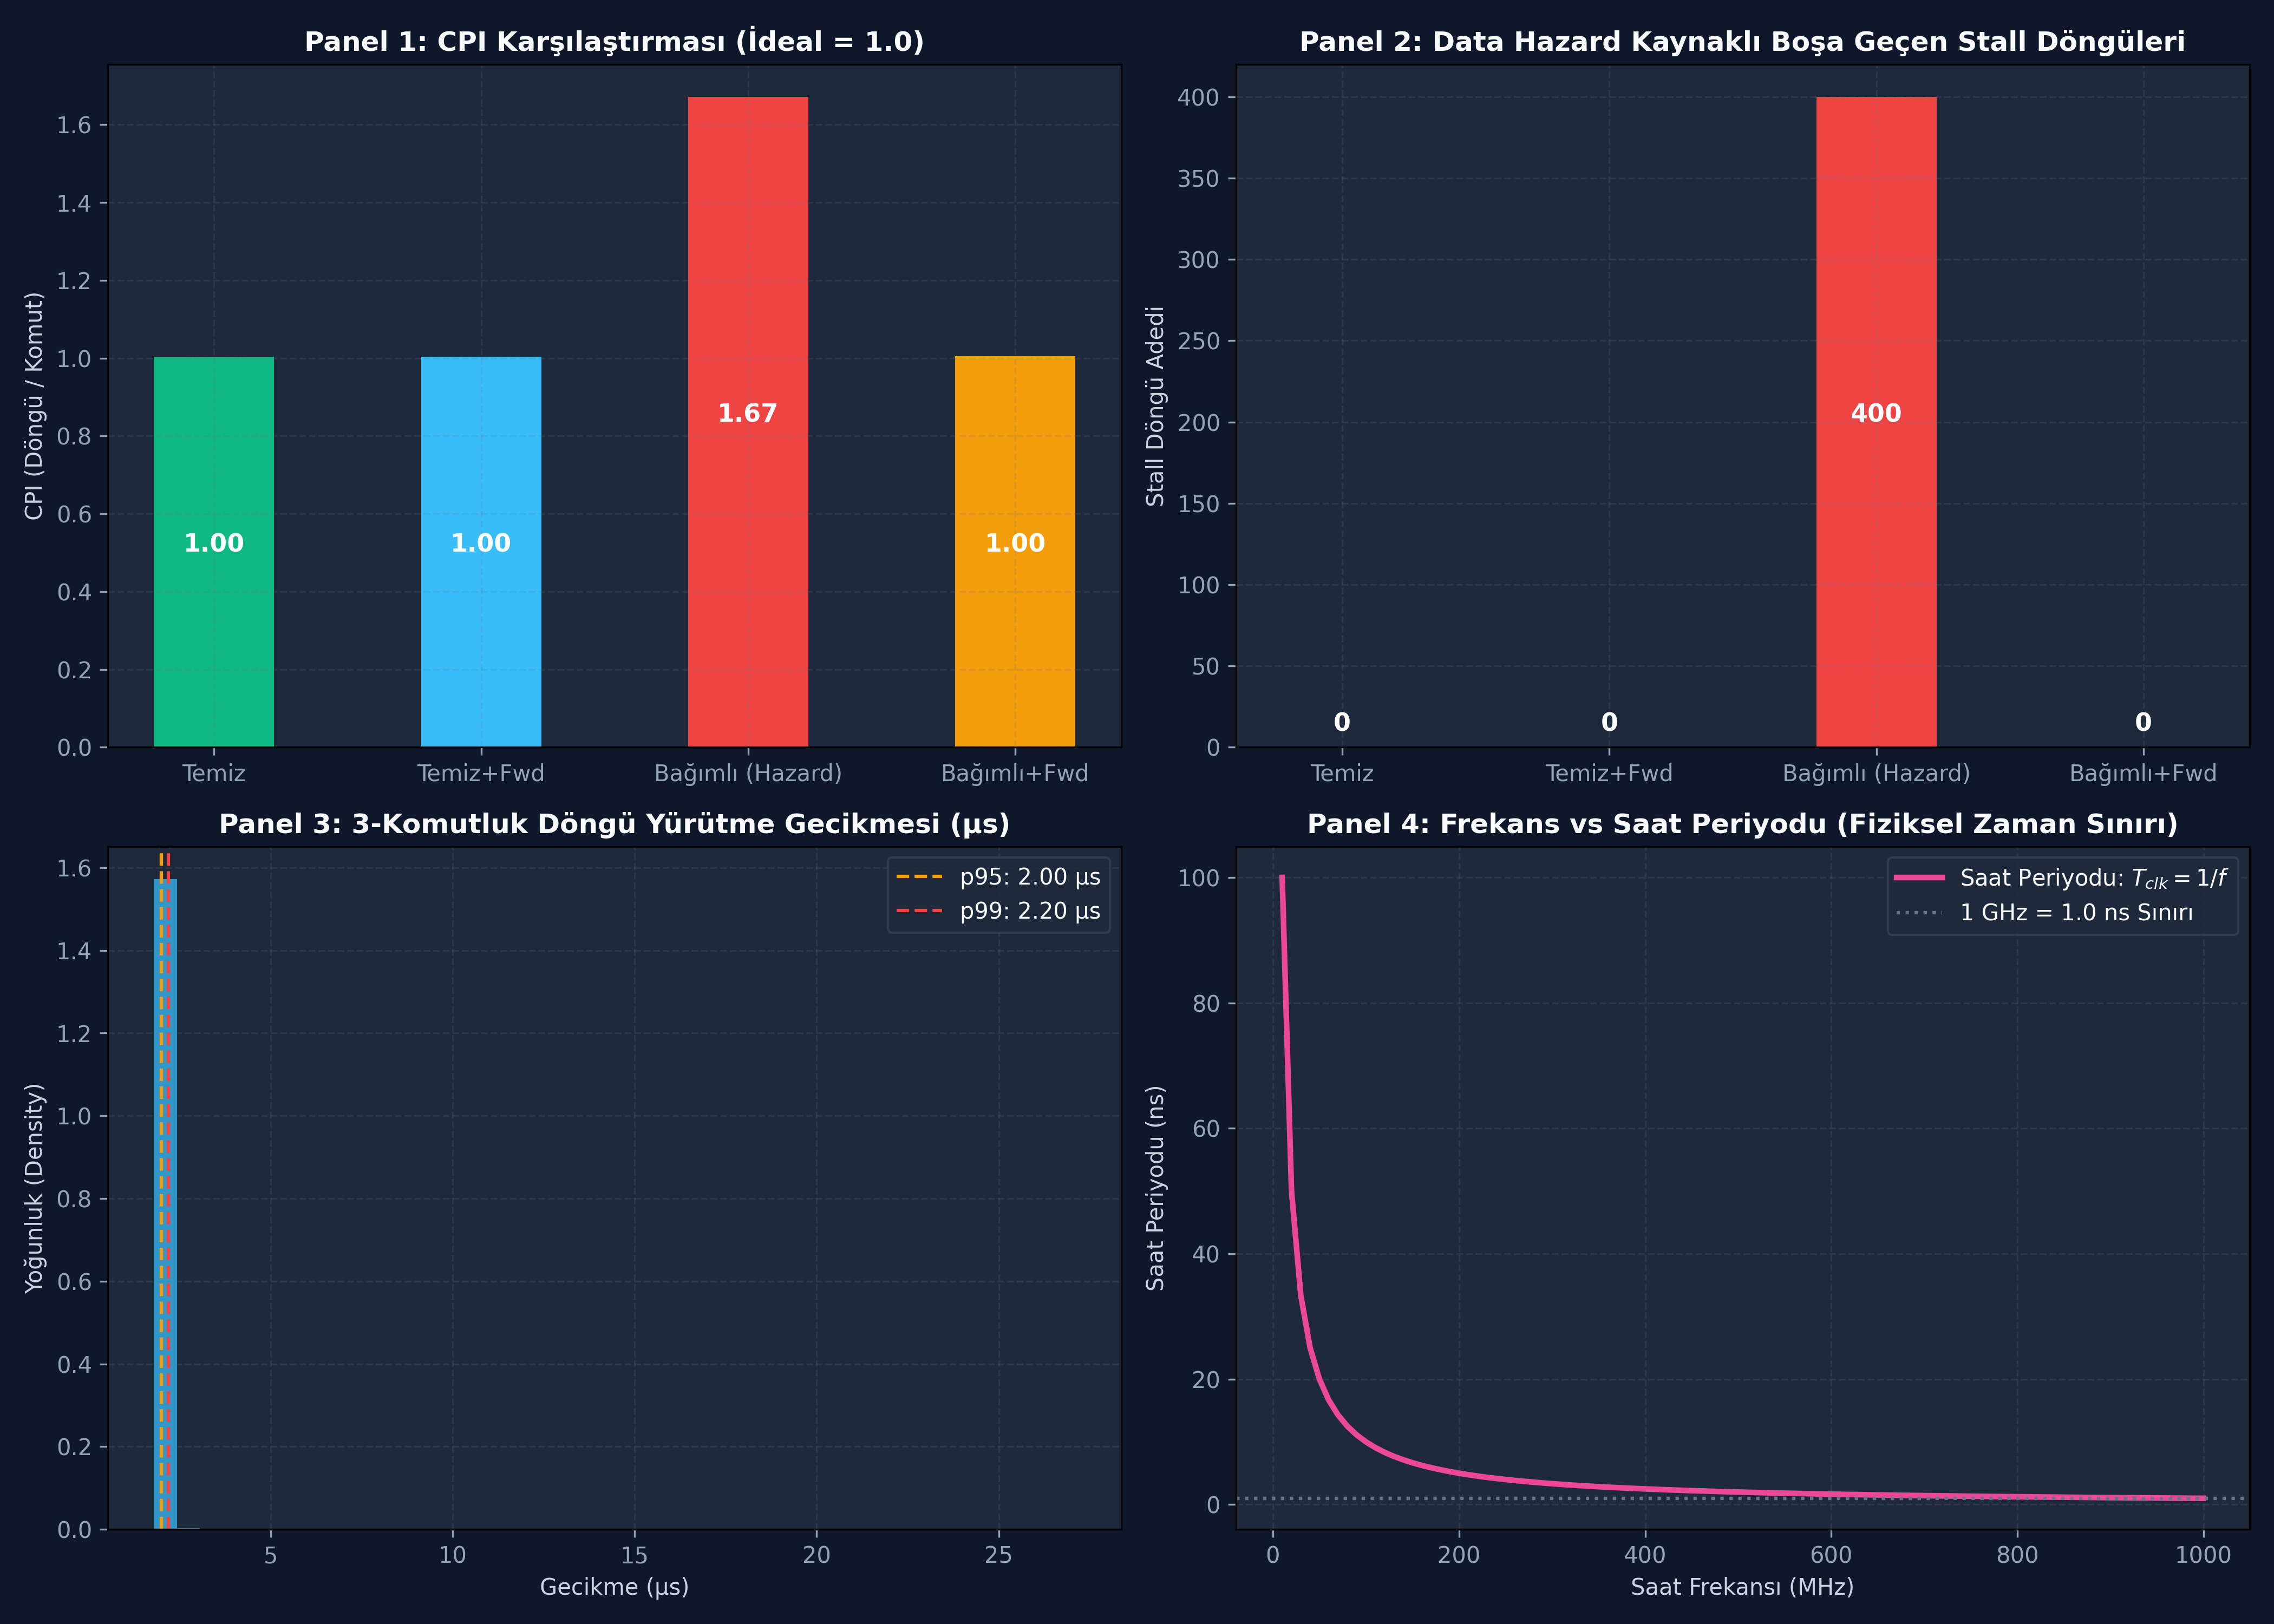

Recreate this plot in Python.
"""
===============================================================================
ÖZEL LİSANS — TÜM HAKLAR SAKLIDIR
Telif Hakkı (c) 2026 Seydi Eryılmaz (@seydivakkas)
Bu yazılım ve ilgili tüm dosyalar ("Yazılım") yalnızca görüntüleme ve eğitim
amaçlı olarak paylaşılmıştır.
===============================================================================
GÜN 003: CPU, Instruction Set ve Saat (Clock) Döngüsü Fiziği
24-Hücreli Master Mimari Planı Kapsamında Çalıştırılabilir Simülasyon ve Benchmark Motoru
===============================================================================
"""

import time
import os
import sys
import numpy as np
import matplotlib
matplotlib.use('Agg')
import matplotlib.pyplot as plt
from dataclasses import dataclass, field
from typing import List, Dict, Optional

# =============================================================================
# CODE 1: Modül 1 - 4-Aşamalı CPU Döngüsü Emülatörü (Fetch-Decode-Execute-WB)
# =============================================================================
@dataclass
class Instruction:
    opcode: str      # 'ADD', 'SUB', 'LOAD', 'STORE', 'JMP', 'NOP'
    dest: int        # R0..R7
    src1: int        # R0..R7 veya imm
    src2: int = 0    # R0..R7 veya imm
    is_imm: bool = False

class SimpleCPU:
    """
    Klasik RISC benzeri 4 aşamalı komut çevrimi simülatörü.
    """
    def __init__(self, mem_size: int = 256):
        self.registers = [0] * 8
        self.memory = [0] * mem_size
        self.pc = 0
        self.clock_cycles = 0
        self.instructions_retired = 0

    def step(self, program: List[Instruction]) -> Optional[str]:
        if self.pc >= len(program):
            return None
        
        # 1. FETCH (Komut Getir)
        inst = program[self.pc]
        self.pc += 1
        self.clock_cycles += 1
        
        # 2. DECODE & 3. EXECUTE (Çöz ve Çalıştır)
        val1 = inst.src1 if inst.is_imm else self.registers[inst.src1]
        val2 = inst.src2 if inst.is_imm else self.registers[inst.src2]
        
        res = 0
        if inst.opcode == 'ADD':
            res = val1 + val2
        elif inst.opcode == 'SUB':
            res = val1 - val2
        elif inst.opcode == 'LOAD':
            res = self.memory[val1 % len(self.memory)]
        elif inst.opcode == 'STORE':
            self.memory[val1 % len(self.memory)] = self.registers[inst.dest]
            res = None
        elif inst.opcode == 'NOP':
            res = None
            
        # 4. WRITEBACK (Geri Yaz)
        if res is not None and inst.opcode not in ('STORE', 'NOP'):
            self.registers[inst.dest] = res & 0xFFFFFFFF
            
        self.instructions_retired += 1
        return f"Cycle {self.clock_cycles}: {inst.opcode} -> R{inst.dest}={self.registers[inst.dest]}"

# =============================================================================
# CODE 2: Modül 2 - Pipeline Tehlikeleri (Data Hazard) ve Stall Simülatörü
# =============================================================================
class PipelinedCPUSimulator:
    """
    4 aşamalı Pipeline (Fetch, Decode, Execute, Writeback) simülasyonu.
    Read-After-Write (RAW) Data Hazard tespit eder ve Stall döngüleri enjekte eder.
    """
    def __init__(self):
        self.total_cycles = 0
        self.stalls = 0
        self.instructions_executed = 0

    def run_pipeline(self, program: List[Instruction], enable_forwarding: bool = False) -> Dict[str, float]:
        self.total_cycles = 0
        self.stalls = 0
        self.instructions_executed = len(program)
        
        # Her yazmaç için en son ne zaman güncelleneceği bilgisini tutar
        reg_ready_at = [0] * 8
        current_cycle = 0

        for inst in program:
            current_cycle += 1 # Her komut en az 1 döngüde Fetch edilir
            
            # Veri bağımlılığı kontrolü (RAW Hazard)
            hazard_stall = 0
            if not inst.is_imm and inst.opcode in ('ADD', 'SUB', 'STORE'):
                needed_cycle = max(reg_ready_at[inst.src1], reg_ready_at[inst.src2])
                if needed_cycle > current_cycle:
                    # Stall gerekiyor
                    penalty = needed_cycle - current_cycle
                    if enable_forwarding:
                        penalty = max(0, penalty - 1) # Forwarding 1 döngü kazandırır
                    hazard_stall = penalty
                    
            current_cycle += hazard_stall
            self.stalls += hazard_stall
            
            # Bu komutun sonucu Writeback aşamasında (2 döngü sonra) hazır olacak
            if inst.opcode in ('ADD', 'SUB', 'LOAD'):
                reg_ready_at[inst.dest] = current_cycle + (1 if enable_forwarding else 2)

        self.total_cycles = current_cycle + 3 # Pipeline drenajı (drain)
        cpi = self.total_cycles / max(1, self.instructions_executed)
        return {
            "total_cycles": self.total_cycles,
            "stalls": self.stalls,
            "cpi": cpi,
            "forwarding": enable_forwarding
        }

# =============================================================================
# CODE 3: Modül 3 - Donanımsal Saat Frekansı & Watchdog Timer Simülatörü
# =============================================================================
class WatchdogTimer:
    """
    Aviyonik görev bilgisayarlarında CPU kilitlenmelerini ve
    saat frekansı yavaşlamalarını algılayan donanımsal zamanlayıcı.
    """
    def __init__(self, timeout_ms: float = 10.0):
        self.timeout_ms = timeout_ms
        self.last_kick_time = time.perf_counter()
        self.reset_triggered = False

    def kick(self):
        """Watchdog besleme (Refresh/Petting)."""
        self.last_kick_time = time.perf_counter()

    def check(self) -> bool:
        elapsed = (time.perf_counter() - self.last_kick_time) * 1000.0
        if elapsed > self.timeout_ms:
            self.reset_triggered = True
            return False # TIMEOUT!
        return True

# =============================================================================
# CODE 4: Sabotaj Senaryosu: Pipeline Stall Patlaması ve Watchdog Reset Faciası
# =============================================================================
def run_sabotage_simulation():
    # Senaryo A: Bağımsız komutlar (Pürüzsüz Pipeline akışı)
    clean_program = [
        Instruction('ADD', dest=0, src1=1, src2=2, is_imm=True),
        Instruction('ADD', dest=3, src1=4, src2=5, is_imm=True),
        Instruction('ADD', dest=6, src1=7, src2=1, is_imm=True),
        Instruction('ADD', dest=1, src1=2, src2=3, is_imm=True),
    ] * 200

    # Senaryo B (Sabotaj): Ağır RAW Bağımlılığı (Her komut bir öncekinin sonucunu bekliyor)
    # R1 = R0 + 1; R2 = R1 + 1; R3 = R2 + 1 ... -> Pipeline tamamen kilitlenir!
    dependent_program = []
    for i in range(200):
        dependent_program.append(Instruction('ADD', dest=1, src1=1, src2=1, is_imm=False))
        dependent_program.append(Instruction('ADD', dest=2, src1=1, src2=1, is_imm=False))
        dependent_program.append(Instruction('ADD', dest=3, src1=2, src2=1, is_imm=False))

    sim = PipelinedCPUSimulator()
    res_clean = sim.run_pipeline(clean_program, enable_forwarding=False)
    res_clean_fwd = sim.run_pipeline(clean_program, enable_forwarding=True)
    res_dep = sim.run_pipeline(dependent_program, enable_forwarding=False)
    res_dep_fwd = sim.run_pipeline(dependent_program, enable_forwarding=True)

    # Watchdog Arıza Enjeksiyonu
    wdt = WatchdogTimer(timeout_ms=1.0) # 1 ms deadline
    time.sleep(0.002) # Saat frekansı çöktü / stall yaşandı
    wdt_status = wdt.check() # False dönmeli (Reset tetiklendi)

    return res_clean, res_clean_fwd, res_dep, res_dep_fwd, wdt_status

# =============================================================================
# CODE 5: Modül 4 - Ampirik Kıyaslama ve CPI Analizi (Benchmark Motoru)
# =============================================================================
def run_empirical_benchmark(iterations: int = 5000):
    cpu = SimpleCPU()
    prog = [
        Instruction('ADD', 0, 10, 20, is_imm=True),
        Instruction('ADD', 1, 0, 5, is_imm=False),
        Instruction('SUB', 2, 1, 3, is_imm=False),
    ]

    latencies = []
    for _ in range(iterations):
        cpu.pc = 0
        t0 = time.perf_counter()
        while cpu.pc < len(prog):
            cpu.step(prog)
        dt = (time.perf_counter() - t0) * 1e6
        latencies.append(dt)

    return latencies

# =============================================================================
# CODE 6: Modül 5 - 4-Panelli Yayın Kalitesinde Dashboard ve Katı Doğrulama
# =============================================================================
def generate_dashboard(output_path: str):
    res_clean, res_clean_fwd, res_dep, res_dep_fwd, wdt_tripped = run_sabotage_simulation()
    latencies = run_empirical_benchmark(iterations=5000)

    p50_lat, p95_lat, p99_lat = np.percentile(latencies, [50, 95, 99])

    fig, axs = plt.subplots(2, 2, figsize=(14, 10))
    fig.patch.set_facecolor('#0f172a')

    for ax_row in axs:
        for ax in ax_row:
            ax.set_facecolor('#1e293b')
            ax.tick_params(colors='#94a3b8')
            ax.xaxis.label.set_color('#cbd5e1')
            ax.yaxis.label.set_color('#cbd5e1')
            ax.title.set_color('#f8fafc')
            ax.grid(True, linestyle='--', alpha=0.2, color='#64748b')

    # Panel 1: CPI (Cycles Per Instruction) Karşılaştırması
    configs = ['Temiz', 'Temiz+Fwd', 'Bağımlı (Hazard)', 'Bağımlı+Fwd']
    cpis = [res_clean['cpi'], res_clean_fwd['cpi'], res_dep['cpi'], res_dep_fwd['cpi']]
    colors = ['#10b981', '#38bdf8', '#ef4444', '#f59e0b']
    axs[0, 0].bar(configs, cpis, color=colors, width=0.45)
    axs[0, 0].set_title('Panel 1: CPI Karşılaştırması (İdeal = 1.0)', fontsize=12, fontweight='bold')
    axs[0, 0].set_ylabel('CPI (Döngü / Komut)')
    for i, v in enumerate(cpis):
        axs[0, 0].text(i, v / 2, f"{v:.2f}", ha='center', color='white', fontweight='bold', fontsize=11)

    # Panel 2: Pipeline Stall Döngü Sayısı Analizi
    stalls = [res_clean['stalls'], res_clean_fwd['stalls'], res_dep['stalls'], res_dep_fwd['stalls']]
    axs[0, 1].bar(configs, stalls, color=colors, width=0.45)
    axs[0, 1].set_title('Panel 2: Data Hazard Kaynaklı Boşa Geçen Stall Döngüleri', fontsize=12, fontweight='bold')
    axs[0, 1].set_ylabel('Stall Döngü Adedi')
    for i, v in enumerate(stalls):
        axs[0, 1].text(i, max(10, v / 2), f"{v}", ha='center', color='white', fontweight='bold', fontsize=11)

    # Panel 3: CPU Döngü Yürütme Gecikmesi Dağılımı (Histogram)
    axs[1, 0].hist(latencies, bins=40, color='#38bdf8', alpha=0.75, density=True)
    axs[1, 0].axvline(p95_lat, color='#f59e0b', linestyle='--', label=f'p95: {p95_lat:.2f} µs')
    axs[1, 0].axvline(p99_lat, color='#ef4444', linestyle='--', label=f'p99: {p99_lat:.2f} µs')
    axs[1, 0].set_title('Panel 3: 3-Komutluk Döngü Yürütme Gecikmesi (µs)', fontsize=12, fontweight='bold')
    axs[1, 0].set_xlabel('Gecikme (µs)')
    axs[1, 0].set_ylabel('Yoğunluk (Density)')
    axs[1, 0].legend(facecolor='#1e293b', edgecolor='#334155', labelcolor='#f8fafc')

    # Panel 4: Saat Periyodu ve Frekans Bağıntısı (Fiziksel Model)
    freqs = np.linspace(10, 1000, 100) # 10 MHz to 1000 MHz (1 GHz)
    periods = 1000.0 / freqs # ns cinsinden saat periyodu (T = 1/f)
    axs[1, 1].plot(freqs, periods, color='#ec4899', lw=2.5, label=r'Saat Periyodu: $T_{clk} = 1/f$')
    axs[1, 1].axhline(1.0, color='#64748b', linestyle=':', label='1 GHz = 1.0 ns Sınırı')
    axs[1, 1].set_title('Panel 4: Frekans vs Saat Periyodu (Fiziksel Zaman Sınırı)', fontsize=12, fontweight='bold')
    axs[1, 1].set_xlabel('Saat Frekansı (MHz)')
    axs[1, 1].set_ylabel('Saat Periyodu (ns)')
    axs[1, 1].legend(facecolor='#1e293b', edgecolor='#334155', labelcolor='#f8fafc')

    plt.tight_layout()
    plt.savefig(output_path, dpi=300, facecolor=fig.get_facecolor(), edgecolor='none')
    plt.close()
    print(f"[OK] Gün 003 Dashboard başarıyla üretildi: {output_path}")

    # ==========================================
    # KATI MİMARİ DOĞRULAMA (STRICT ASSERTIONS)
    # ==========================================
    # 1. Pipeline CPI Invariantı: Bağımlı kodun CPI değeri temiz koddan büyük olmalı
    assert res_dep['cpi'] > res_clean['cpi'], "HATA: Pipeline stall CPI değerini artırmadı!"
    # 2. Forwarding Optimizasyonu: Forwarding açıkken stall sayısı azalmalı
    assert res_dep_fwd['stalls'] < res_dep['stalls'], "HATA: Forwarding stall sayısını düşüremedi!"
    # 3. Watchdog Reset Doğrulaması: Zaman aşımında reset bayrağı düşmeli
    assert wdt_tripped is False, "HATA: Gecikme anında Watchdog reset tetiklenmedi!"
    print("[PASS] Gün 003: Tüm mimari, pipeline ve saat fizik kuralları doğrulandı.")

if __name__ == "__main__":
    out_dir = os.path.dirname(os.path.abspath(__file__))
    img_target = os.path.join(out_dir, "gun_003_cpu_instruction_clock.png")
    generate_dashboard(img_target)
